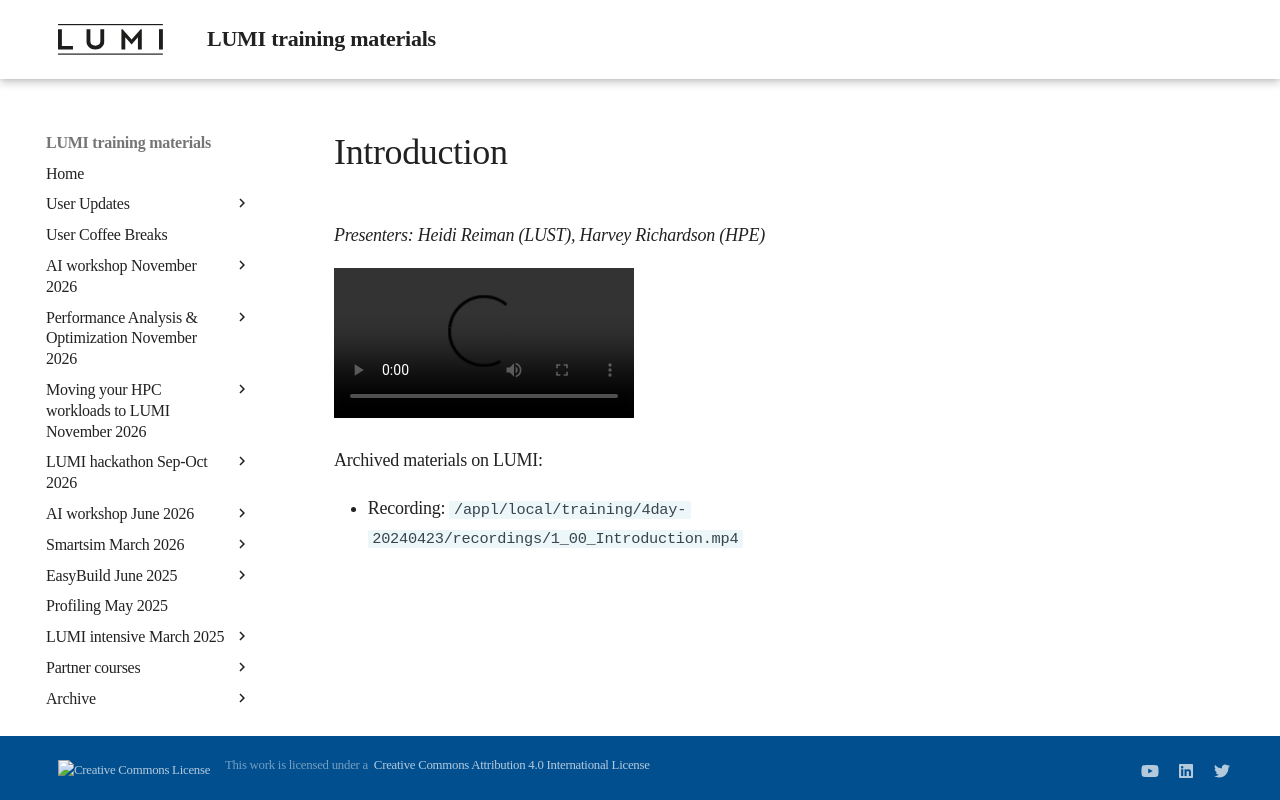

repository: Lumi-supercomputer/LUMI-training-materials · page: 4day-20240423/extra_1_00_Introduction/index.html · generator: mkdocs

# Introduction

*Presenters: Heidi Reiman (LUST), Harvey Richardson (HPE)*

<video src="https://462000265.lumidata.eu/4day-20240423/recordings/1_00_Introduction.mp4" controls="controls">
</video>

Archived materials on LUMI:

-   Recording: `/appl/local/training/4day-20240423/recordings/1_00_Introduction.mp4`
